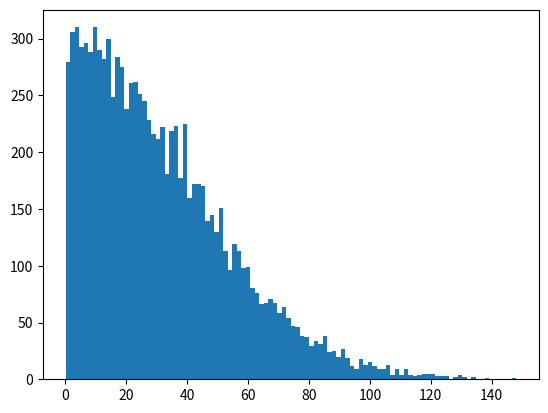

The script that saved this image:
# %%
import random
import math
import matplotlib.pyplot as plt
import numpy as np

def gaussian(mean = 0.0, stdDev = 1.0):
    #Box-Muller transform
    u1 = 1.0 - random.random()  # uniform(0,1] random doubles
    u2 = 1.0 - random.random()
    randStdNormal = math.sin(2.0 * math.pi * u2)* (-2.0 * math.log(u1))**0.5 # random normal(0,1)
    result = mean + stdDev * randStdNormal #random normal(mean,stdDev^2)
    return result

def rayleigh(sigma=0.1):
    return (sigma*(-2*math.log2(random.random()))**0.5)

def bounded_gaussian(mean = 0.0, stdDev = 1.0, lowerBound = -1.0, upperBound = 1.0):
    while True:
        result = gaussian(mean, stdDev)
        if result >= lowerBound and result <= upperBound:
            return result

vals = [bounded_gaussian(0.5, 40, 0, 150) for i in range(10000)]

plt.hist(vals, bins=100)
print(np.mean(vals))

# %%
